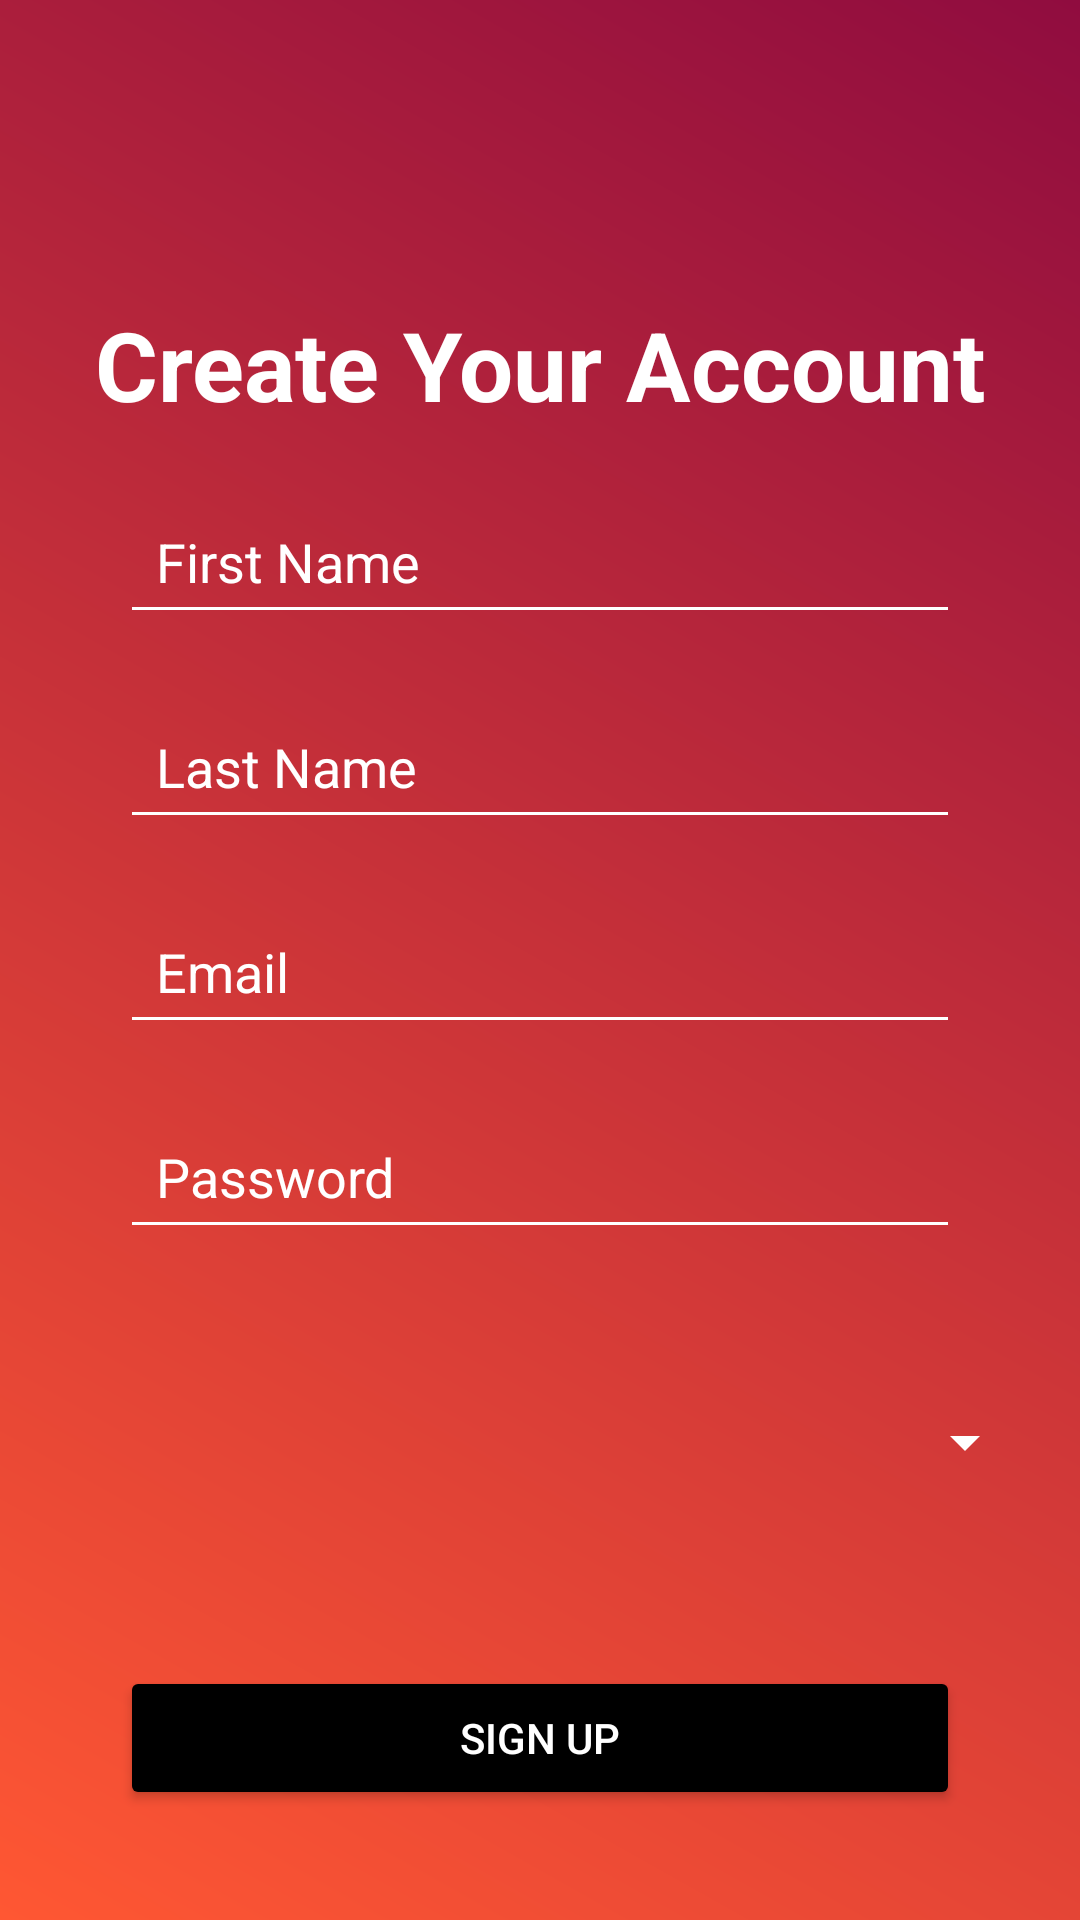

Android layout source for this screen:
<!-- AndroidManifest.xml: application theme Theme.Trexpense2f94d -->
<!-- res/layout/activity_sign_up.xml -->
<?xml version="1.0" encoding="utf-8"?>
<androidx.constraintlayout.widget.ConstraintLayout xmlns:android="http://schemas.android.com/apk/res/android"
    xmlns:app="http://schemas.android.com/apk/res-auto"
    xmlns:tools="http://schemas.android.com/tools"
    android:id="@+id/main"
    android:layout_width="match_parent"
    android:layout_height="match_parent"
    android:background="@drawable/login_background"
    tools:context=".SignUpActivity">

    
    <TextView
        android:id="@+id/createAccountHeading"
        android:layout_width="wrap_content"
        android:layout_height="wrap_content"
        android:layout_marginTop="100dp"
        android:text="Create Your Account"
        android:textColor="@color/white"
        android:textSize="32sp"
        android:textStyle="bold"
        app:layout_constraintEnd_toEndOf="parent"
        app:layout_constraintStart_toStartOf="parent"
        app:layout_constraintTop_toTopOf="parent" />

    
    <EditText
        android:id="@+id/firstNameInput"
        android:layout_width="0dp"
        android:layout_height="wrap_content"
        android:hint="First Name"
        android:inputType="textPersonName"
        android:backgroundTint="@android:color/white"
        android:textColorHint="@android:color/white"
        android:layout_marginTop="20dp"
        android:layout_marginHorizontal="40dp"
        android:padding="12dp"
        android:textColor="@android:color/white"
        app:layout_constraintTop_toBottomOf="@id/createAccountHeading"
        app:layout_constraintStart_toStartOf="parent"
        app:layout_constraintEnd_toEndOf="parent" />

    
    <EditText
        android:id="@+id/lastNameInput"
        android:layout_width="0dp"
        android:layout_height="wrap_content"
        android:hint="Last Name"
        android:inputType="textPersonName"
        android:backgroundTint="@android:color/white"
        android:textColorHint="@android:color/white"
        android:layout_marginTop="20dp"
        android:layout_marginHorizontal="40dp"
        android:padding="12dp"
        android:textColor="@android:color/white"
        app:layout_constraintTop_toBottomOf="@id/firstNameInput"
        app:layout_constraintStart_toStartOf="parent"
        app:layout_constraintEnd_toEndOf="parent" />

    
    <EditText
        android:id="@+id/emailInput"
        android:layout_width="0dp"
        android:layout_height="wrap_content"
        android:hint="Email"
        android:inputType="textEmailAddress"
        android:backgroundTint="@android:color/white"
        android:textColorHint="@android:color/white"
        android:layout_marginTop="20dp"
        android:layout_marginHorizontal="40dp"
        android:padding="12dp"
        android:textColor="@android:color/white"
        app:layout_constraintTop_toBottomOf="@id/lastNameInput"
        app:layout_constraintStart_toStartOf="parent"
        app:layout_constraintEnd_toEndOf="parent" />

    
    <EditText
        android:id="@+id/passwordInput"
        android:layout_width="0dp"
        android:layout_height="wrap_content"
        android:hint="Password"
        android:inputType="textPassword"
        android:backgroundTint="@android:color/white"
        android:textColorHint="@android:color/white"
        android:layout_marginTop="20dp"
        android:layout_marginHorizontal="40dp"
        android:padding="12dp"
        android:textColor="@android:color/white"
        app:layout_constraintTop_toBottomOf="@id/emailInput"
        app:layout_constraintStart_toStartOf="parent"
        app:layout_constraintEnd_toEndOf="parent" />

    
    <Spinner
        android:id="@+id/currencySpinner"
        android:layout_width="331dp"
        android:layout_height="89dp"
        android:layout_marginHorizontal="40dp"
        android:layout_marginTop="20dp"
        android:backgroundTint="@android:color/white"
        app:layout_constraintEnd_toEndOf="parent"
        app:layout_constraintStart_toStartOf="parent"
        app:layout_constraintTop_toBottomOf="@id/passwordInput" />

    
    <Button
        android:id="@+id/signupButton"
        android:layout_width="0dp"
        android:layout_height="wrap_content"
        android:text="Sign Up"
        android:layout_marginTop="30dp"
        android:textColor="@android:color/white"
        android:backgroundTint="@color/black"
        android:padding="12dp"
        app:layout_constraintTop_toBottomOf="@id/currencySpinner"
        app:layout_constraintStart_toStartOf="parent"
        app:layout_constraintEnd_toEndOf="parent"
        android:layout_marginHorizontal="40dp" />

</androidx.constraintlayout.widget.ConstraintLayout>
<!-- resources referenced by this layout -->
<resources>
  <color name="black">#FF000000</color>
  <color name="white">#FFFFFFFF</color>
  <!-- drawable login_background (drawable) -->
  <?xml version="1.0" encoding="utf-8"?>
  <layer-list xmlns:android="http://schemas.android.com/apk/res/android">
      <item>
          <shape>
              <gradient
                  android:angle="45"
                  android:startColor="#FF5733"
                  android:endColor="#900C3F"
                  android:type="linear" />
          </shape>
      </item>
  </layer-list>
  <style name="Theme.Trexpense2f94d" parent="Base.Theme.Trexpense2f94d" />
  <style name="Base.Theme.Trexpense2f94d" parent="Theme.Material3.DayNight.NoActionBar">
          
          
      </style>
</resources>
